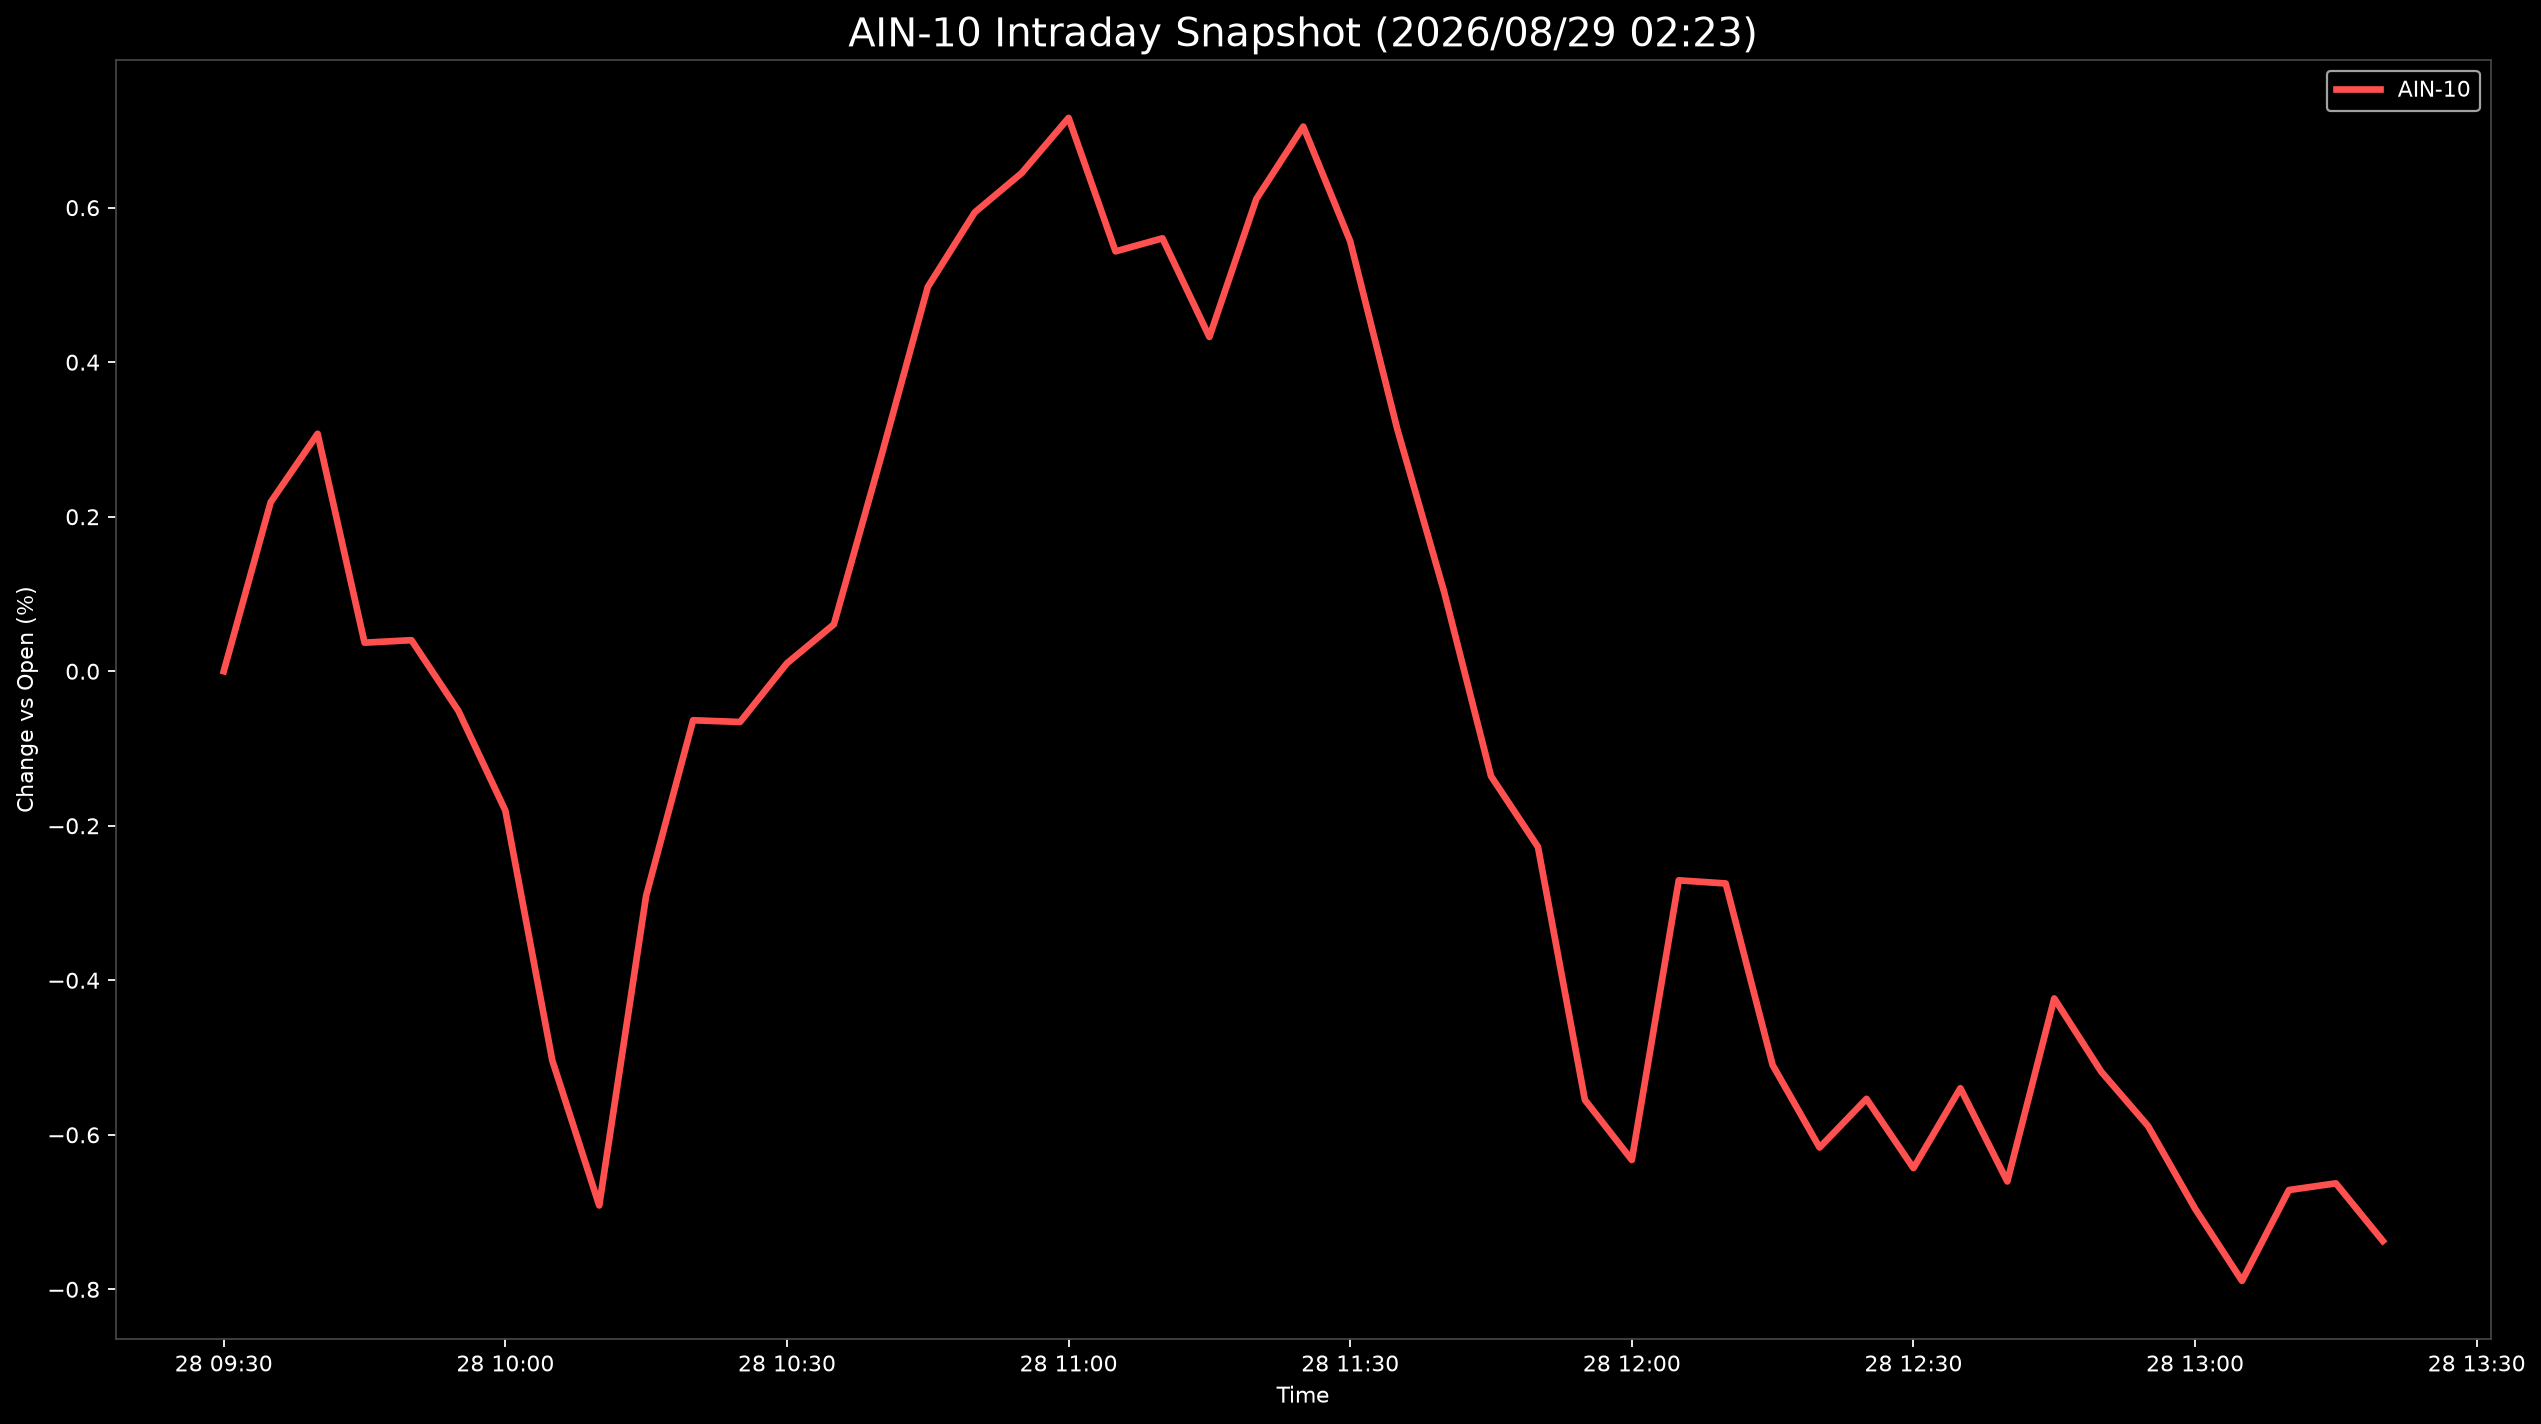

The table this chart was drawn from, first rows:
Datetime, AIN-10
2026-08-28 09:30:00, 0.0
2026-08-28 09:35:00, 0.2188
2026-08-28 09:40:00, 0.3073
2026-08-28 09:45:00, 0.03697
2026-08-28 09:50:00, 0.04021
2026-08-28 09:55:00, -0.05129
2026-08-28 10:00:00, -0.1804
2026-08-28 10:05:00, -0.5038
2026-08-28 10:10:00, -0.6914
2026-08-28 10:15:00, -0.2904
2026-08-28 10:20:00, -0.06344
2026-08-28 10:25:00, -0.06569
2026-08-28 10:30:00, 0.01034
2026-08-28 10:35:00, 0.06074
2026-08-28 10:40:00, 0.2763
2026-08-28 10:45:00, 0.4974
2026-08-28 10:50:00, 0.5939
2026-08-28 10:55:00, 0.6448
2026-08-28 11:00:00, 0.7162
2026-08-28 11:05:00, 0.5434
2026-08-28 11:10:00, 0.5603
2026-08-28 11:15:00, 0.4326
2026-08-28 11:20:00, 0.6112
2026-08-28 11:25:00, 0.705
2026-08-28 11:30:00, 0.5565
2026-08-28 11:35:00, 0.314
2026-08-28 11:40:00, 0.1029
2026-08-28 11:45:00, -0.1358
2026-08-28 11:50:00, -0.2274
2026-08-28 11:55:00, -0.5548
2026-08-28 12:00:00, -0.6326
2026-08-28 12:05:00, -0.2706
2026-08-28 12:10:00, -0.2747
2026-08-28 12:15:00, -0.5098
2026-08-28 12:20:00, -0.6164
2026-08-28 12:25:00, -0.5535
2026-08-28 12:30:00, -0.6431
2026-08-28 12:35:00, -0.5397
2026-08-28 12:40:00, -0.6604
2026-08-28 12:45:00, -0.4235
2026-08-28 12:50:00, -0.5182
2026-08-28 12:55:00, -0.5888
2026-08-28 13:00:00, -0.6956
2026-08-28 13:05:00, -0.789
2026-08-28 13:10:00, -0.6715
2026-08-28 13:15:00, -0.6628
2026-08-28 13:20:00, -0.7374
